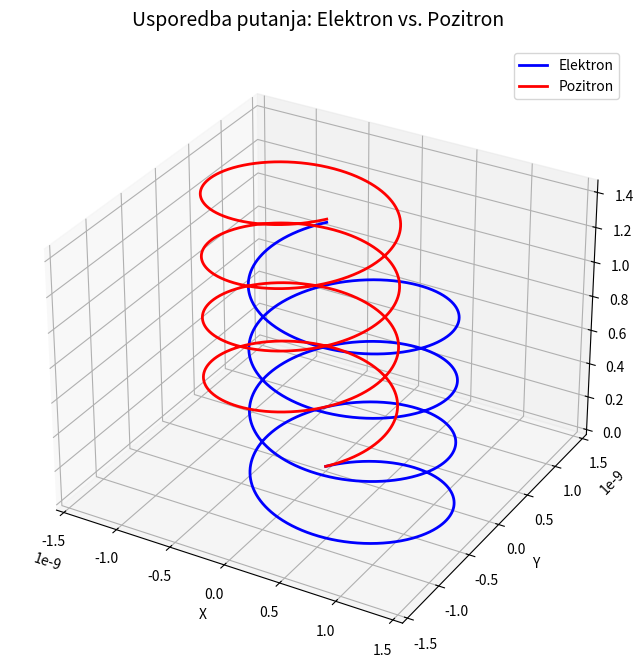

Generate this figure with matplotlib:
import numpy as np
from mpl_toolkits import mplot3d
import matplotlib.pyplot as plt


class Cestica():
    def __init__(self, masa, naboj, B, E, v):
        self.m=masa
        self.q=naboj
        self.B=B
        self.v=v
        self.E=E
    
        #F=m dv/dt = q(v x B)


    def ax(self, v):
        return (self.q*(self.B[1]*self.v[2] - self.B[2]*self.v[1]) + self.q*self.E[0])/self.m
    def ay(self, v):
        return -((self.q*(self.B[0]*self.v[2] - self.B[2]*self.v[0]) + self.q*self.E[1]))/self.m
    def az(self, v):
        return (self.q*(self.B[0]*self.v[1] - self.B[1]*self.v[0]) + self.q*self.E[2])/self.m

    def RungeKuttara(self, n=3, tocke=1000):
     
        x=[0]
        y=[0]
        z=[0]
        Buk=np.sqrt(self.B[0]**2+self.B[1]**2+self.B[2]**2)
    
       

        T=2*np.pi*self.m/(abs(self.q)*Buk)
        dt=T/tocke

        t=0

        while t<n*T:
        
            k1x=self.ax(self.v[0])
            k2x=self.ax(self.v[0]+k1x*dt/2)
            k3x=self.ax(self.v[0]+k2x*dt/2)
            k4x=self.ax(self.v[0]+k3x*dt)

            dx=1/6*dt*(6*self.v[0]+dt*(k1x+k2x+k3x))
            self.v[0]=self.v[0]+1/6*dt*(k1x+2*k2x+2*k3x+k4x)
            
            k1y=self.ay(self.v[1])
            k2y=self.ay(self.v[1]+k1y*dt/2)
            k3y=self.ay(self.v[1]+k2y*dt/2)
            k4y=self.ay(self.v[1]+k3y*dt)

            dy=1/6*dt*(6*self.v[1]+dt*(k1y+k2y+k3y))
            self.v[1]=self.v[1]+1/6*dt*(k1y+2*k2y+2*k3y+k4y)
            
            k1z=self.az(self.v[2])
            k2z=self.az(self.v[2]+k1z*dt/2)
            k3z=self.az(self.v[2]+k2z*dt/2)
            k4z=self.az(self.v[2]+k3z*dt)

            dz=1/6*dt*(6*self.v[2]+dt*(k1z+k2z+k3z))
            self.v[2]=self.v[2]+1/6*dt*(k1z+2*k2z+2*k3z+k4z)

            t=t+dt

            x.append(x[-1]+dx)
            y.append(y[-1]+dy)
            z.append(z[-1]+dz)

            
        return x, y, z

    


elektron = Cestica(9.109e-31, -1.6e-19, [0,0,10], [3,5,5], [10e2,10e2,10e2])
x_e, y_e, z_e = elektron.RungeKuttara(n=4)


pozitron = Cestica(9.109e-31, 1.6e-19, [0,0,10], [3,5,5], [10e2,10e2,10e2])
x_p, y_p, z_p = pozitron.RungeKuttara(n=4)


# --- UREDAN PLOT ---
fig = plt.figure(figsize=(10, 8))
ax = fig.add_subplot(111, projection='3d')

# Crtanje putanja
ax.plot3D(x_e, y_e, z_e, color='blue', linewidth=2, label='Elektron')
ax.plot3D(x_p, y_p, z_p, color='red', linewidth=2, label='Pozitron')

# Oznake osi i naslov
ax.set_title("Usporedba putanja: Elektron vs. Pozitron", fontsize=14, pad=15)
ax.set_xlabel("X")
ax.set_ylabel("Y")
ax.set_zlabel("Z")

# Dodavanje legende
ax.legend()

# Prikaz
plt.show()
